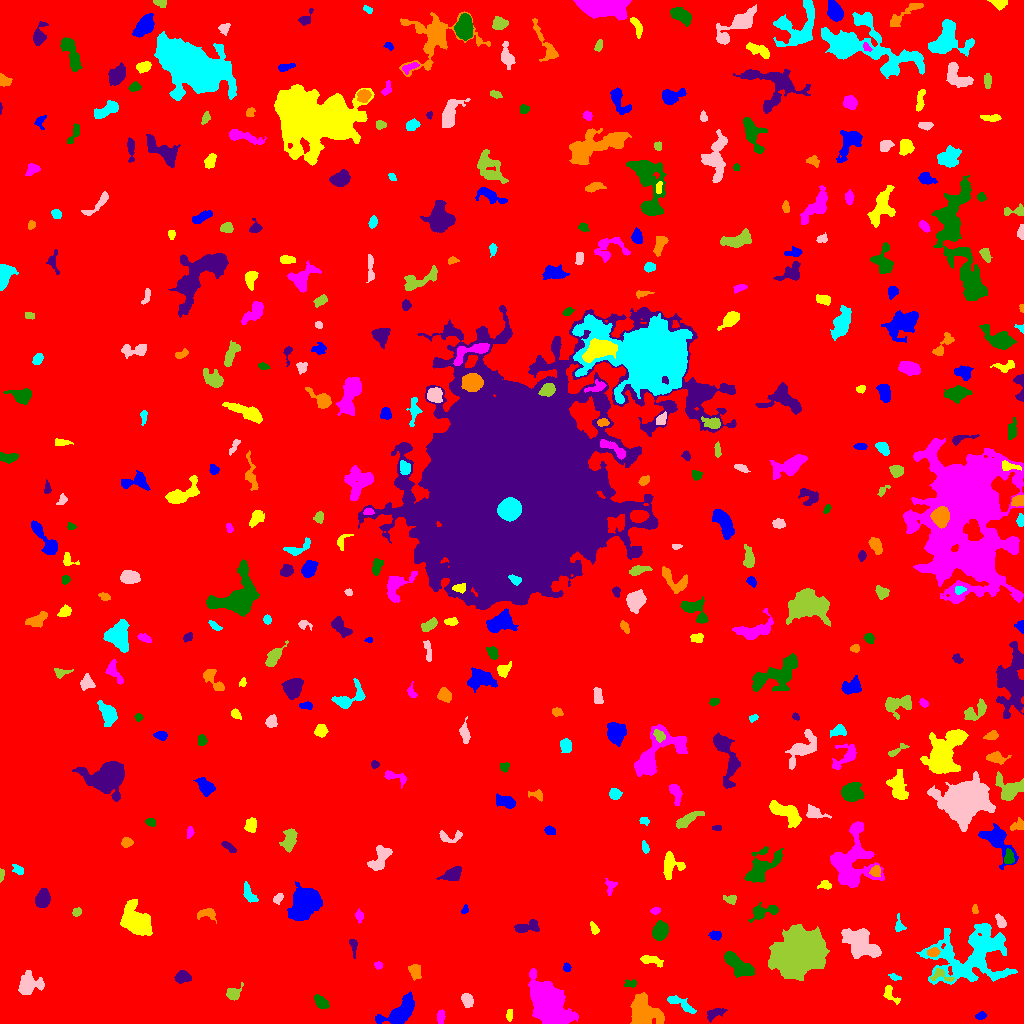

Data behind this chart, as committed beside it:
ID, X, Y, A, B, theta, total_flux, mu_max, mu_median, mu_mean, R_fwhm, R_e, R10, R90, x_start, x_end, y_start, y_end, area, greylevel
0, 533.3, 526.1, 302.8, 296, 0.7376, 3594943, 16.0, 4.0, 4.154, 195.5, 270.6, 105.8, 423.8, 0, 1023, 0, 1023, 865441, 4.154
1, 981, 7.923, 2.46, 1.725, 0.2452, 195.0, 6.0, 2.0, 2.532, 3.29, 2.585, 0.9772, 4.146, 975, 986, 4, 12, 77, 11.53
2, 509.5, 8.425, 2.878, 1.19, 1.561, 113.0, 4.0, 1.5, 1.527, 3.432, 2.326, 0.7979, 3.656, 506, 512, 2, 14, 74, 10.53
3, 440.8, 6.926, 2.989, 1.774, 1.521, 257.0, 6.0, 2.0, 2.52, 3.868, 2.932, 1.128, 4.583, 437, 445, 0, 14, 102, 11.52
4, 321.3, 20.63, 4.042, 2.352, -0.7519, 482.0, 7.0, 3.0, 2.994, 4.478, 3.827, 1.493, 5.917, 314, 329, 15, 29, 161, 11.99
5, 714.2, 9.894, 5.145, 2.499, 0.4762, 274.0, 4.0, 2.0, 1.702, 5.202, 4.107, 1.596, 6.457, 707, 727, 1, 15, 161, 9.702
6, 642.6, 12.15, 7.291, 5.595, -0.8444, 5462, 24.0, 6.0, 7.748, 7.269, 6.956, 2.706, 12.21, 630, 664, 0, 31, 705, 15.75
7, 680.1, 19.89, 8.725, 2.206, -0.5096, 591.0, 7.0, 2.0, 2.592, 3.909, 4.72, 1.693, 7.291, 667, 696, 10, 28, 228, 10.59
8, 467, 23.49, 3.442, 2.528, -1.259, 577.0, 7.0, 4.0, 3.847, 5.14, 3.827, 1.596, 5.836, 461, 473, 16, 30, 150, 11.85
9, 232.8, 29.83, 3.441, 2.898, 0.4016, 715.0, 11.0, 3.5, 4.307, 4.107, 3.656, 1.382, 6.05, 226, 243, 23, 41, 166, 12.31
10, 583.3, 26.08, 2.103, 1.826, -0.6725, 169.0, 5.0, 2.0, 2.224, 3.192, 2.523, 0.9772, 3.868, 579, 588, 21, 31, 76, 11.22
11, 399.9, 10.78, 9.993, 4.621, 0.6425, 2662, 11.0, 4.0, 4.622, 8.292, 7.247, 2.877, 11.33, 375, 414, 0, 32, 576, 12.62
12, 889.8, 29.42, 5.563, 2.601, -0.965, 385.0, 6.0, 2.0, 2.567, 4.82, 3.827, 1.493, 5.917, 883, 900, 19, 38, 150, 10.57
13, 547.8, 18.99, 11.72, 6.499, -0.9501, 20183, 43.0, 11.0, 13.36, 10.48, 10.54, 4.029, 17.33, 528, 578, 0, 55, 1511, 21.36
14, 630, 39.51, 2.913, 1.755, -0.006457, 159.0, 5.0, 2.0, 1.849, 2.585, 2.764, 0.9772, 4.549, 624, 636, 36, 44, 86, 10.85
15, 182.6, 46.47, 3.519, 2.719, 0.1234, 864.0, 11.0, 4.5, 5.023, 4.72, 3.909, 1.596, 6.232, 174, 191, 40, 53, 172, 13.02
16, 414.7, 52.04, 3.808, 2.511, -1.283, 358.0, 5.0, 2.0, 2.183, 4.514, 3.868, 1.493, 6.18, 408, 421, 43, 59, 164, 12.18
17, 894.8, 46.32, 2.917, 1.392, -0.298, 174.0, 7.0, 2.0, 2.559, 2.185, 2.459, 0.7979, 3.949, 888, 901, 43, 50, 68, 10.56
18, 27.54, 38.56, 5.576, 4.582, 0.4568, 1489, 10.0, 3.0, 3.723, 6.887, 5.585, 2.257, 9.288, 18, 44, 29, 53, 400, 11.72
19, 940.9, 47.59, 6.29, 3.079, -0.2623, 437.0, 5.0, 3.0, 2.894, 5.557, 4.068, 1.596, 6.129, 930, 954, 42, 55, 151, 14.89
20, 83.55, 60.41, 1.679, 1.394, 1.38, 88.0, 4.0, 2.0, 1.76, 2.877, 1.954, 0.7979, 3.038, 80, 87, 56, 64, 50, 10.76
21, 566.6, 55.86, 2.098, 1.773, -1.355, 180.0, 7.0, 2.5, 2.812, 2.459, 2.394, 0.7979, 3.909, 563, 571, 52, 61, 64, 10.81
22, 649.9, 63.62, 5.866, 2.046, -0.1689, 428.0, 7.0, 2.0, 2.474, 3.523, 3.949, 1.382, 6.408, 640, 663, 56, 68, 173, 10.47
23, 378.3, 58.02, 1.958, 1.808, -0.03417, 155.0, 5.0, 2.5, 2.583, 3.09, 2.394, 0.9772, 3.7, 374, 382, 54, 62, 60, 11.58
24, 736.6, 59.47, 8.782, 3.477, -0.7805, 1617, 9.0, 3.0, 3.642, 7.136, 6.408, 2.459, 10.06, 724, 754, 46, 72, 444, 11.64
25, 352.9, 79.27, 2.695, 1.677, -1.178, 102.0, 4.0, 1.0, 1.0, 3.192, 2.523, 0.9772, 3.989, 349, 357, 65, 84, 102, 10.0
26, 933.6, 71.23, 2.707, 2.09, 0.1416, 240.0, 6.0, 2.0, 2.33, 3.656, 2.932, 0.9772, 4.652, 927, 940, 67, 76, 103, 15.33
27, 971.3, 68.93, 22.51, 14.79, 0.2753, 10216, 14.0, 4.0, 4.32, 9.69, 15.71, 5.726, 24.39, 916, 1017, 39, 100, 2365, 11.32
28, 861.6, 80.56, 9.778, 5.966, -0.6634, 4192, 15.0, 5.0, 5.509, 7.399, 8.686, 3.192, 13.62, 841, 881, 65, 95, 761, 12.51
29, 798.6, 70.22, 11.65, 9.705, 0.8187, 27016, 41.0, 8.0, 11.62, 11.16, 12.62, 4.72, 22.45, 768, 829, 43, 99, 2325, 18.62
30, 624.8, 76.69, 8.33, 4.004, 1.384, 825.0, 6.0, 2.0, 2.636, 6.933, 5.557, 2.185, 8.649, 618, 635, 60, 94, 313, 10.64
31, 715.8, 87.97, 3.072, 2.144, -0.1212, 287.0, 7.0, 3.0, 2.76, 3.09, 3.141, 1.128, 4.918, 708, 721, 83, 93, 104, 10.76
32, 594.3, 94.52, 3.074, 1.806, -1.208, 213.0, 5.0, 2.0, 2.448, 3.568, 2.877, 1.128, 4.442, 590, 599, 89, 102, 87, 10.45
33, 359.1, 107.5, 2.813, 1.793, -1.425, 308.0, 8.0, 3.0, 3.461, 3.29, 2.706, 0.9772, 4.549, 355, 363, 100, 115, 89, 11.46
34, 659.9, 92.57, 3.955, 3.245, 1.148, 2388, 22.0, 8.0, 9.045, 5.698, 4.583, 1.871, 7.334, 652, 668, 83, 103, 264, 17.05
35, 525.9, 96.12, 6.893, 2.611, 0.1721, 596.0, 7.0, 2.0, 2.649, 4.029, 4.652, 1.693, 7.313, 514, 539, 91, 104, 225, 10.65
36, 207.8, 110, 4.673, 2.73, -0.02448, 444.0, 7.0, 2.0, 2.707, 3.7, 3.785, 1.382, 6.206, 197, 216, 100, 115, 164, 10.71
37, 899, 97.57, 3.773, 2.374, -1.45, 221.0, 5.0, 2.0, 2.065, 3.338, 3.038, 1.128, 5.109, 895, 906, 92, 110, 107, 10.07
38, 1001, 101.5, 3.253, 1.842, -1.097, 354.0, 7.0, 3.0, 3.052, 3.568, 2.985, 1.262, 4.951, 995, 1006, 96, 110, 116, 15.05
39, 76.78, 111.2, 2.305, 1.755, 0.7731, 117.0, 3.0, 2.0, 1.581, 3.523, 2.523, 0.9772, 3.909, 72, 81, 107, 116, 74, 11.58
40, 483.5, 99.74, 5.344, 4.176, -0.5596, 1604, 11.0, 4.0, 4.518, 6.358, 5.499, 2.185, 8.795, 472, 494, 91, 114, 355, 12.52
41, 464.9, 113.9, 2.073, 1.433, 1.331, 158.0, 9.0, 2.0, 2.873, 1.954, 1.871, 0.5642, 3.338, 461, 468, 110, 119, 55, 12.87
42, 135.6, 102.2, 7.685, 5.223, -0.8181, 9508, 36.0, 9.0, 12.78, 8.195, 7.399, 2.932, 12.65, 120, 152, 88, 124, 744, 19.78
43, 655.8, 112.7, 2.156, 1.262, 0.08865, 132.0, 6.0, 2.0, 2.031, 2.585, 2.034, 0.7979, 3.338, 650, 660, 109, 116, 65, 13.03
44, 762.2, 111.4, 7.588, 3.26, 0.2473, 952.0, 10.0, 3.0, 3.539, 4.754, 5.046, 1.871, 8.137, 748, 778, 101, 121, 269, 11.54
45, 42.63, 125.2, 4.422, 3.215, 1.275, 1640, 14.0, 6.0, 6.667, 6.05, 4.886, 1.954, 7.674, 35, 50, 116, 135, 246, 13.67
46, 975, 113.6, 2.324, 1.129, -1.539, 97.0, 5.0, 2.0, 1.764, 2.326, 2.034, 0.7979, 3.141, 972, 978, 110, 119, 55, 12.76
47, 249.1, 129.5, 5.639, 2.432, -1.074, 456.0, 5.0, 3.0, 2.667, 5.528, 4.478, 1.693, 6.628, 243, 258, 121, 142, 171, 10.67
48, 278, 125.4, 2.823, 1.8, 0.9544, 307.0, 7.0, 3.0, 3.489, 3.7, 2.821, 1.128, 4.478, 273, 283, 119, 130, 88, 13.49
49, 730.3, 124, 3.337, 2.098, -0.1896, 260.0, 5.0, 3.0, 2.524, 4.146, 3.338, 1.262, 4.951, 723, 736, 119, 128, 103, 10.52
50, 972.1, 138.0, 4.202, 2.335, 0.5742, 402.0, 6.0, 3.0, 2.871, 5.171, 3.949, 1.493, 5.971, 963, 978, 132, 145, 140, 11.87
51, 306, 122, 7.293, 5.444, 0.8885, 9560, 46.0, 7.0, 11, 6.531, 7.069, 2.646, 12.98, 287, 322, 103, 142, 869, 19
52, 826.5, 138, 2.771, 2.055, -0.4409, 150.0, 5.0, 1.0, 1.531, 2.646, 2.523, 0.7979, 4.146, 817, 831, 134, 143, 98, 10.53
53, 610.4, 137.1, 3.689, 2.454, 1.393, 352.0, 7.0, 3.0, 3.009, 3.785, 3.29, 1.262, 5.14, 605, 617, 128, 145, 117, 11.01
54, 762.2, 156.4, 12.16, 5.027, 0.7653, 1278, 6.0, 2.0, 2.061, 8.038, 7.181, 2.821, 11.44, 744, 783, 141, 177, 620, 11.06
55, 452.2, 149.4, 4.767, 2.744, 0.4523, 1031, 10.0, 4.0, 4.406, 5.89, 4.478, 1.871, 7.114, 436, 461, 143, 157, 234, 12.41
56, 875.7, 152.3, 2.679, 2.452, 1.225, 404.0, 8.0, 4.0, 3.706, 4.184, 3.192, 1.262, 5.015, 869, 880, 147, 158, 109, 14.71
57, 18.52, 153.3, 3.415, 2.049, -0.6077, 239.0, 5.0, 2.0, 2.516, 3.656, 3.09, 1.128, 4.787, 12, 23, 149, 159, 95, 10.52
58, 380.8, 166.2, 7.446, 3.55, 0.9638, 1277, 12.0, 3.0, 3.858, 4.514, 5.47, 1.954, 8.777, 367, 392, 153, 178, 331, 11.86
59, 1.311, 149, 2.868, 1.146, 1.535, 119.0, 4.0, 2.0, 2.088, 3.385, 2.257, 0.7979, 3.478, 0, 4, 141, 155, 57, 11.09
... 383 more rows
